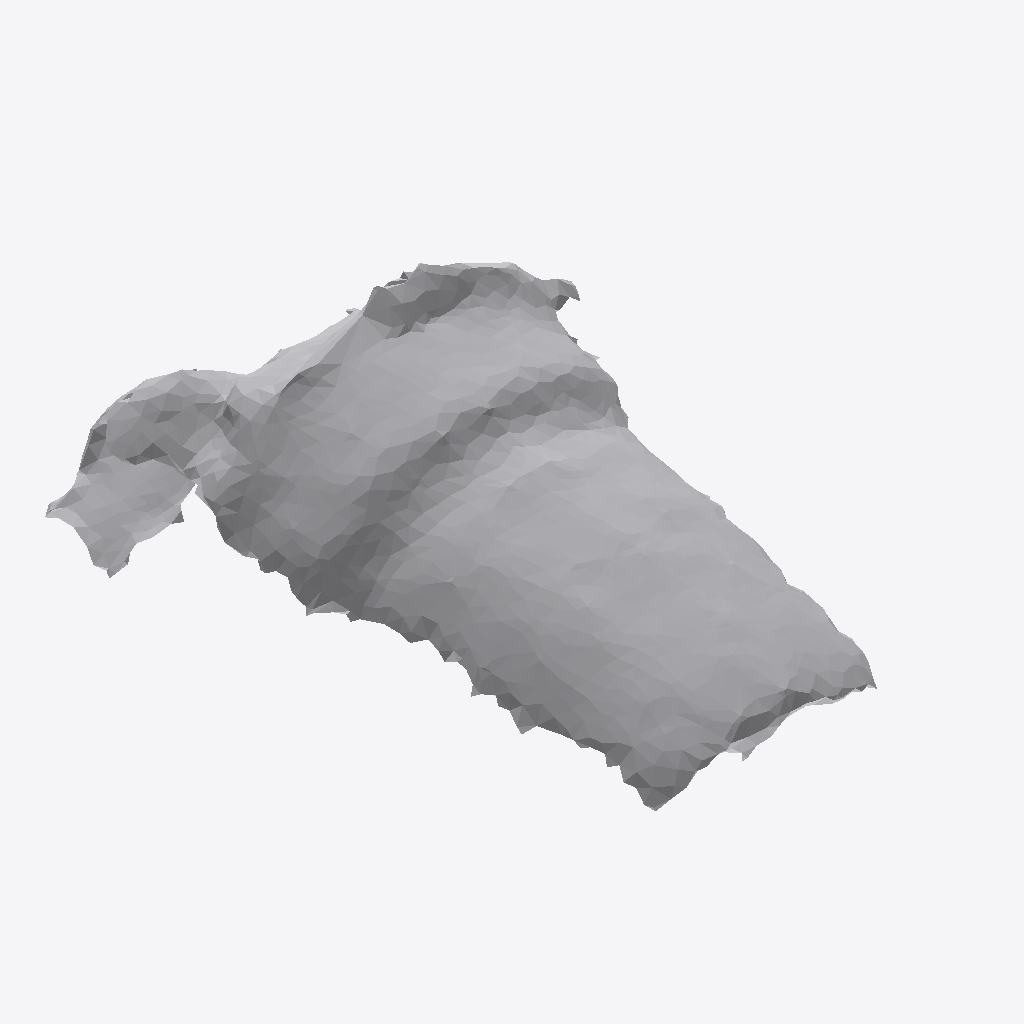
Isometric view of an IFC building model (IFC-SPF (STEP), schema IFC4, length unit metre), seen from the south-west, elements coloured by IFC class: 1 other element (light grey).
Extent 0.376 m × 0.538 m × 0.234 m (x, y, z). Storeys (1): Ground Floor at 0.00 m. Elements (1): 1 IfcFurniture.

HEADER;
FILE_DESCRIPTION(('ViewDefinition [CoordinationView]'),'2;1');
FILE_NAME('','2026-07-12T07:20:34',(''),(''),'IfcOpenShell 0.8.0','IfcOpenShell 0.8.0','');
FILE_SCHEMA(('IFC4'));
ENDSEC;
DATA;
#17=IFCPROJECT('3uKi0yNw99dwIa52BS8HtO',#5,'Office Project',$,$,$,$,(#15),#10);
#20=IFCSITE('1gPvhaxr1FNhTFiEGiCe_Y',#5,'Site',$,$,#19,$,$,.ELEMENT.,$,$,$,$,$);
#22=IFCBUILDING('1axQazrUj9FOW87Ew5rqTI',#5,'Building',$,$,#21,$,$,.ELEMENT.,$,$,$);
#24=IFCBUILDINGSTOREY('335c$saGT1x9obgxb1Ulq5',#5,'Ground Floor',$,$,#23,$,$,.ELEMENT.,0.0);
#35=IFCFURNITURE('3clxA7qjP8yODfHtGX$_8F',#5,'list11_planter',$,$,#34,#31,$,$);
ENDSEC;
